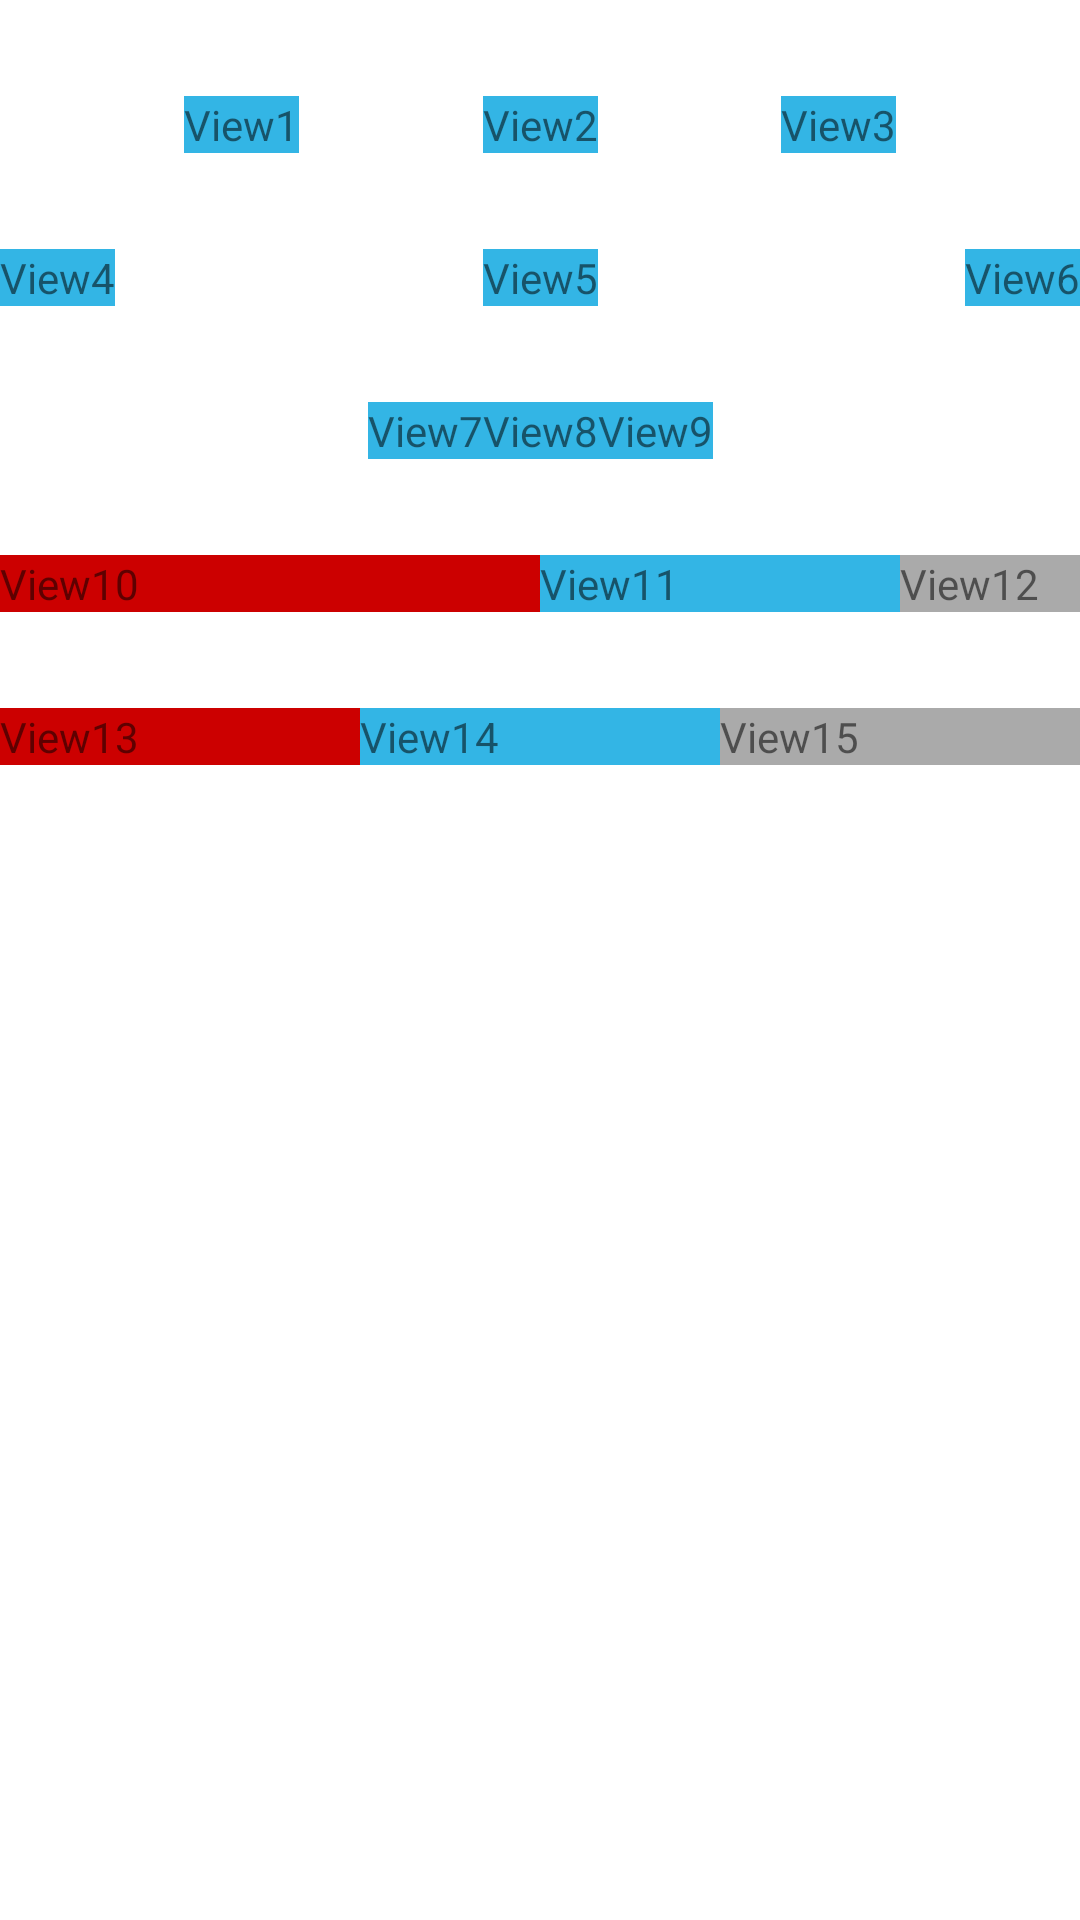

Here is an Android app screen rendered from its layout file. Give the layout XML and the strings, colors and styles it references.
<!-- AndroidManifest.xml: application theme Theme.DrawerLayout -->
<!-- res/layout/new_layout_chin_lesson_16.xml -->
<?xml version="1.0" encoding="utf-8"?>
<androidx.constraintlayout.widget.ConstraintLayout xmlns:android="http://schemas.android.com/apk/res/android"
    xmlns:tools="http://schemas.android.com/tools"
    android:layout_width="match_parent"
    android:layout_height="match_parent"
    xmlns:app="http://schemas.android.com/apk/res-auto">

    
    <TextView
        android:id="@+id/view1"
        android:layout_width="wrap_content"
        android:layout_height="wrap_content"
        android:layout_marginTop="32dp"
        android:background="@android:color/holo_blue_light"
        android:text="View1"
        app:layout_constraintEnd_toStartOf="@+id/view2"
        app:layout_constraintHorizontal_chainStyle="spread"
        app:layout_constraintStart_toStartOf="parent"
        app:layout_constraintTop_toTopOf="parent" />

    <TextView
        android:id="@+id/view2"
        android:layout_width="wrap_content"
        android:layout_height="wrap_content"
        android:background="@android:color/holo_blue_light"
        android:text="View2"
        app:layout_constraintBottom_toBottomOf="@+id/view1"
        app:layout_constraintEnd_toStartOf="@+id/view3"
        app:layout_constraintStart_toEndOf="@+id/view1" />

    <TextView
        android:id="@+id/view3"
        android:layout_width="wrap_content"
        android:layout_height="wrap_content"
        android:background="@android:color/holo_blue_light"
        android:text="View3"
        app:layout_constraintBottom_toBottomOf="@+id/view2"
        app:layout_constraintEnd_toEndOf="parent"
        app:layout_constraintStart_toEndOf="@+id/view2"
        tools:ignore="TextContrastCheck" />

    
    <TextView
        android:id="@+id/view4"
        android:layout_width="wrap_content"
        android:layout_height="wrap_content"
        android:layout_marginTop="32dp"
        android:background="@android:color/holo_blue_light"
        android:text="View4"
        app:layout_constraintEnd_toStartOf="@+id/view5"
        app:layout_constraintHorizontal_chainStyle="spread_inside"
        app:layout_constraintStart_toStartOf="parent"
        app:layout_constraintTop_toBottomOf="@+id/view1" />

    <TextView
        android:id="@+id/view5"
        android:layout_width="wrap_content"
        android:layout_height="wrap_content"
        android:background="@android:color/holo_blue_light"
        android:text="View5"
        app:layout_constraintBottom_toBottomOf="@+id/view4"
        app:layout_constraintEnd_toStartOf="@+id/view6"
        app:layout_constraintStart_toEndOf="@+id/view4" />

    <TextView
        android:id="@+id/view6"
        android:layout_width="wrap_content"
        android:layout_height="wrap_content"
        android:background="@android:color/holo_blue_light"
        android:text="View6"
        app:layout_constraintBottom_toBottomOf="@+id/view5"
        app:layout_constraintEnd_toEndOf="parent"
        app:layout_constraintStart_toEndOf="@+id/view5" />

    
    <TextView
        android:id="@+id/view7"
        android:layout_width="wrap_content"
        android:layout_height="wrap_content"
        android:layout_marginTop="32dp"
        android:background="@android:color/holo_blue_light"
        android:text="View7"
        app:layout_constraintEnd_toStartOf="@+id/view8"
        app:layout_constraintHorizontal_chainStyle="packed"
        app:layout_constraintStart_toStartOf="parent"
        app:layout_constraintTop_toBottomOf="@+id/view4" />

    <TextView
        android:id="@+id/view8"
        android:layout_width="wrap_content"
        android:layout_height="wrap_content"
        android:background="@android:color/holo_blue_light"
        android:text="View8"
        app:layout_constraintBottom_toBottomOf="@+id/view7"
        app:layout_constraintEnd_toStartOf="@+id/view9"
        app:layout_constraintStart_toEndOf="@+id/view7" />

    <TextView
        android:id="@+id/view9"
        android:layout_width="wrap_content"
        android:layout_height="wrap_content"
        android:background="@android:color/holo_blue_light"
        android:text="View9"
        app:layout_constraintBottom_toBottomOf="@+id/view8"
        app:layout_constraintEnd_toEndOf="parent"
        app:layout_constraintStart_toEndOf="@+id/view8" />

    
    <TextView
        android:id="@+id/view10"
        android:layout_width="0dp"
        android:layout_height="wrap_content"
        android:layout_marginTop="32dp"
        android:background="@android:color/holo_red_dark"
        android:text="View10"
        app:layout_constraintHorizontal_weight="3"
        app:layout_constraintEnd_toStartOf="@+id/view11"
        app:layout_constraintStart_toStartOf="parent"
        app:layout_constraintTop_toBottomOf="@+id/view7" />

    <TextView
        android:id="@+id/view11"
        android:layout_width="0dp"
        android:layout_height="wrap_content"
        android:background="@android:color/holo_blue_light"
        android:text="View11"
        app:layout_constraintHorizontal_weight="2"
        app:layout_constraintBottom_toBottomOf="@+id/view10"
        app:layout_constraintEnd_toStartOf="@+id/view12"
        app:layout_constraintStart_toEndOf="@+id/view10" />

    <TextView
        android:id="@+id/view12"
        android:layout_width="0dp"
        android:layout_height="wrap_content"
        android:background="@android:color/darker_gray"
        android:text="View12"
        app:layout_constraintBottom_toBottomOf="@+id/view11"
        app:layout_constraintEnd_toEndOf="parent"
        app:layout_constraintHorizontal_weight="1"
        app:layout_constraintStart_toEndOf="@+id/view11"
        tools:ignore="TextContrastCheck" />

    
    <TextView
        android:id="@+id/view13"
        android:layout_width="0dp"
        android:layout_height="wrap_content"
        android:layout_marginTop="32dp"
        android:background="@android:color/holo_red_dark"
        android:text="View13"
        app:layout_constraintEnd_toStartOf="@+id/view14"
        app:layout_constraintStart_toStartOf="parent"
        app:layout_constraintTop_toBottomOf="@+id/view10" />

    <TextView
        android:id="@+id/view14"
        android:layout_width="0dp"
        android:layout_height="wrap_content"
        android:background="@android:color/holo_blue_light"
        android:text="View14"
        app:layout_constraintBottom_toBottomOf="@+id/view13"
        app:layout_constraintEnd_toStartOf="@+id/view15"
        app:layout_constraintStart_toEndOf="@+id/view13" />

    <TextView
        android:id="@+id/view15"
        android:layout_width="0dp"
        android:layout_height="wrap_content"
        android:background="@android:color/darker_gray"
        android:text="View15"
        app:layout_constraintBottom_toBottomOf="@+id/view14"
        app:layout_constraintEnd_toEndOf="parent"
        app:layout_constraintStart_toEndOf="@+id/view14" />

</androidx.constraintlayout.widget.ConstraintLayout>
<!-- resources referenced by this layout -->
<resources>
  <style name="Theme.DrawerLayout" parent="Theme.MaterialComponents.DayNight.DarkActionBar">
          
          <item name="colorPrimary">@color/purple_200</item>
          <item name="colorPrimaryVariant">@color/purple_700</item>
          <item name="colorOnPrimary">@color/white</item>
          
          <item name="colorSecondary">@color/teal_200</item>
          <item name="colorSecondaryVariant">@color/teal_700</item>
          <item name="colorOnSecondary">@color/black</item>
          <item name="android:windowFullscreen">true</item>
  
  
          
          <item name="android:statusBarColor">?attr/colorPrimaryVariant</item>
          
      </style>
  <color name="purple_200">#FFBB86FC</color>
  <color name="purple_700">#FF3700B3</color>
  <color name="white">#FFFFFFFF</color>
  <color name="teal_200">#FF03DAC5</color>
  <color name="teal_700">#FF018786</color>
  <color name="black">#FF000000</color>
</resources>
